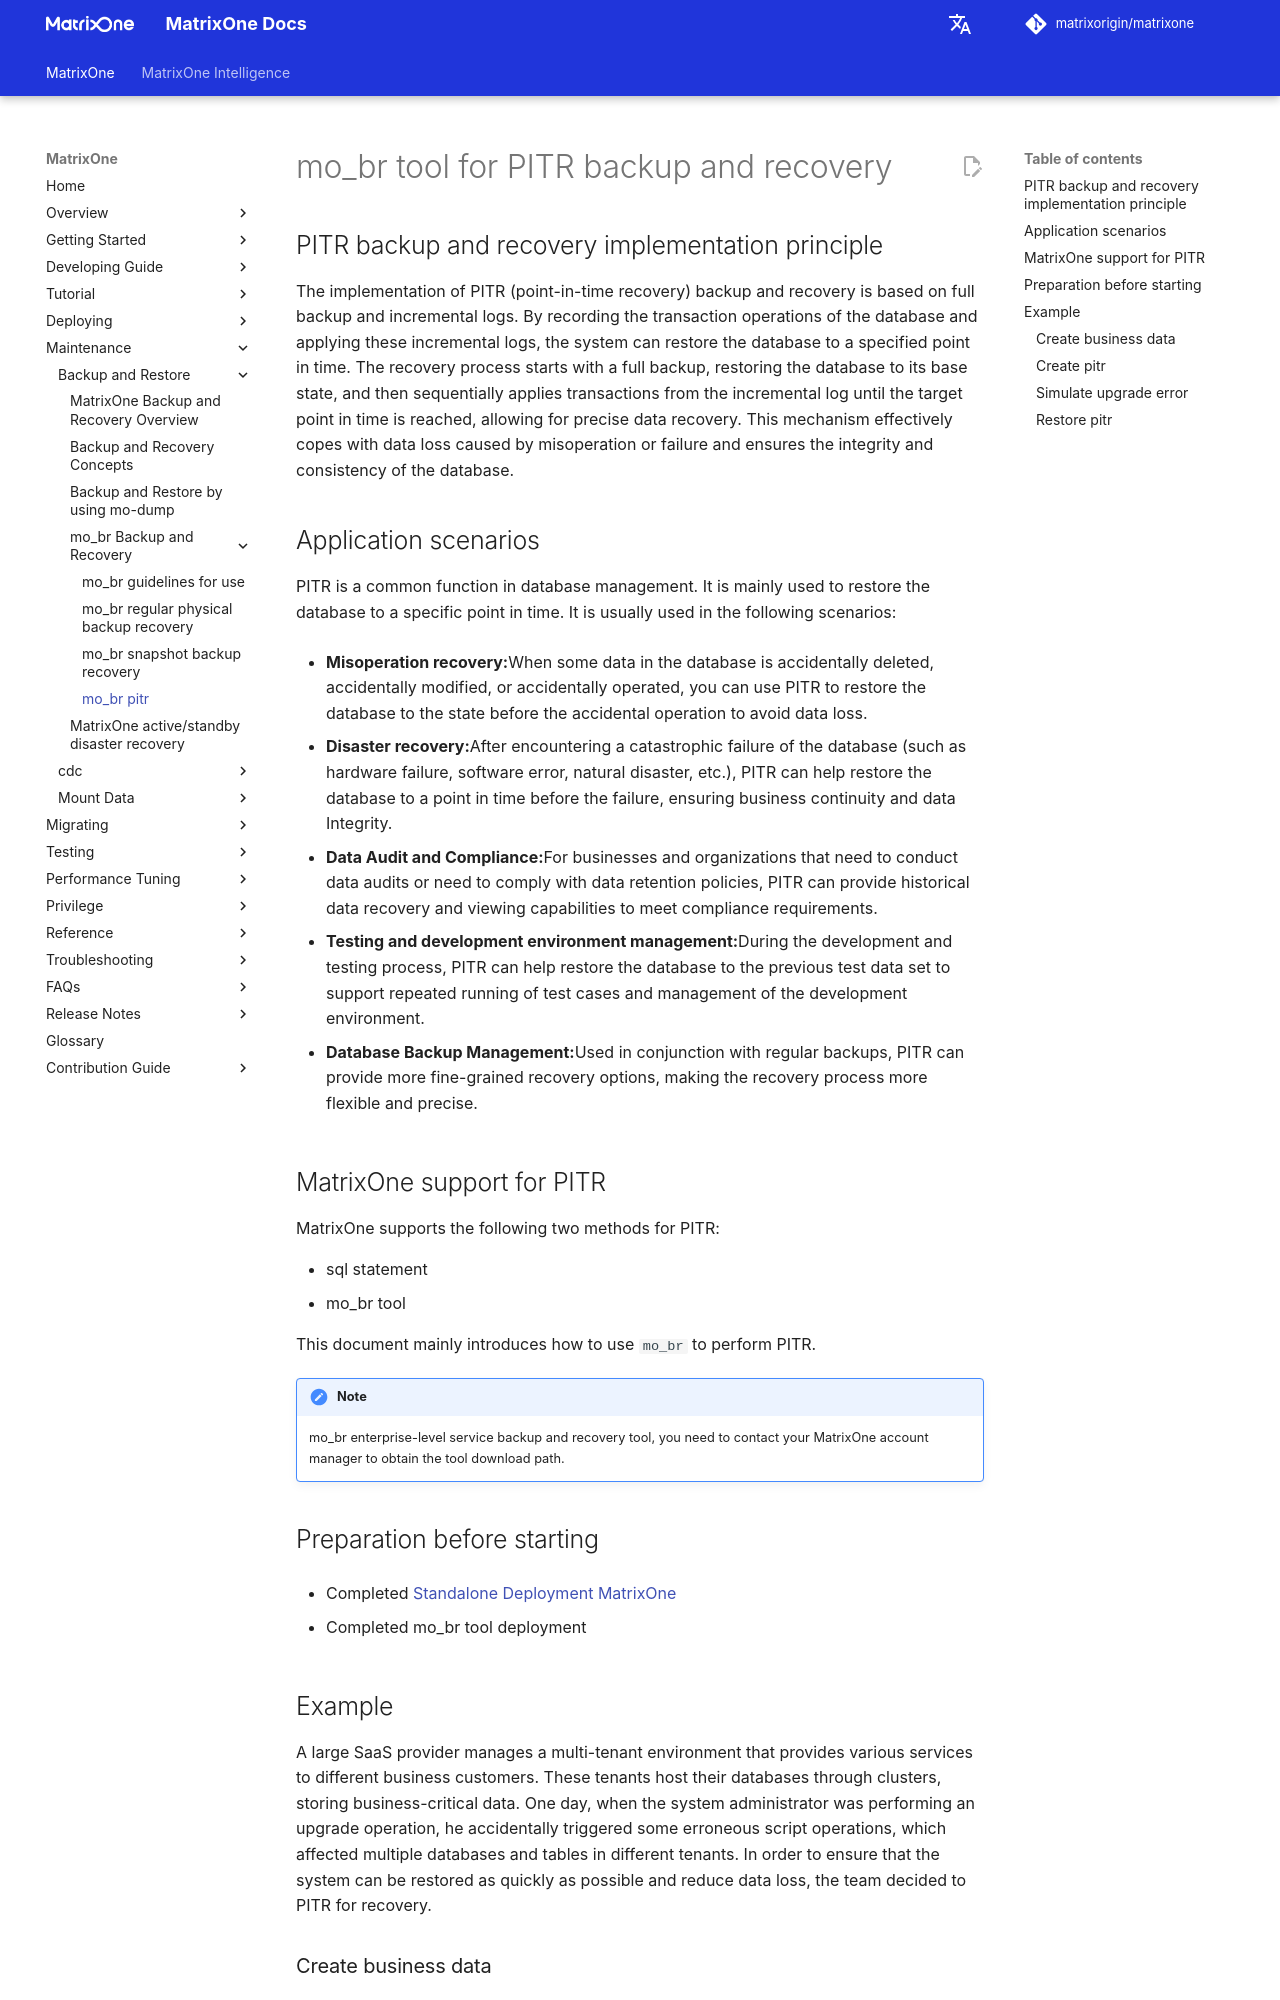

repository: matrixorigin/matrixorigin.io · page: v26.3.0.14/MatrixOne/Maintain/backup-restore/mobr-backup-restore/mobr-pitr-backup-restore/index.html · generator: mkdocs

# mo_br tool for PITR backup and recovery

## PITR backup and recovery implementation principle

The implementation of PITR (point-in-time recovery) backup and recovery is based on full backup and incremental logs. By recording the transaction operations of the database and applying these incremental logs, the system can restore the database to a specified point in time. The recovery process starts with a full backup, restoring the database to its base state, and then sequentially applies transactions from the incremental log until the target point in time is reached, allowing for precise data recovery. This mechanism effectively copes with data loss caused by misoperation or failure and ensures the integrity and consistency of the database.

## Application scenarios

PITR is a common function in database management. It is mainly used to restore the database to a specific point in time. It is usually used in the following scenarios:

- **Misoperation recovery:**When some data in the database is accidentally deleted, accidentally modified, or accidentally operated, you can use PITR to restore the database to the state before the accidental operation to avoid data loss.

- **Disaster recovery:**After encountering a catastrophic failure of the database (such as hardware failure, software error, natural disaster, etc.), PITR can help restore the database to a point in time before the failure, ensuring business continuity and data Integrity.
- **Data Audit and Compliance:**For businesses and organizations that need to conduct data audits or need to comply with data retention policies, PITR can provide historical data recovery and viewing capabilities to meet compliance requirements.

- **Testing and development environment management:**During the development and testing process, PITR can help restore the database to the previous test data set to support repeated running of test cases and management of the development environment.

- **Database Backup Management:**Used in conjunction with regular backups, PITR can provide more fine-grained recovery options, making the recovery process more flexible and precise.

## MatrixOne support for PITR

MatrixOne supports the following two methods for PITR:

- sql statement
- mo_br tool

This document mainly introduces how to use `mo_br` to perform PITR.

!!! note
    mo_br enterprise-level service backup and recovery tool, you need to contact your MatrixOne account manager to obtain the tool download path.

## Preparation before starting

- Completed [Standalone Deployment MatrixOne](../../../Get-Started/install-standalone-matrixone.md)

- Completed mo_br tool deployment

## Example

A large SaaS provider manages a multi-tenant environment that provides various services to different business customers. These tenants host their databases through clusters, storing business-critical data. One day, when the system administrator was performing an upgrade operation, he accidentally triggered some erroneous script operations, which affected multiple databases and tables in different tenants. In order to ensure that the system can be restored as quickly as possible and reduce data loss, the team decided to PITR for recovery.
